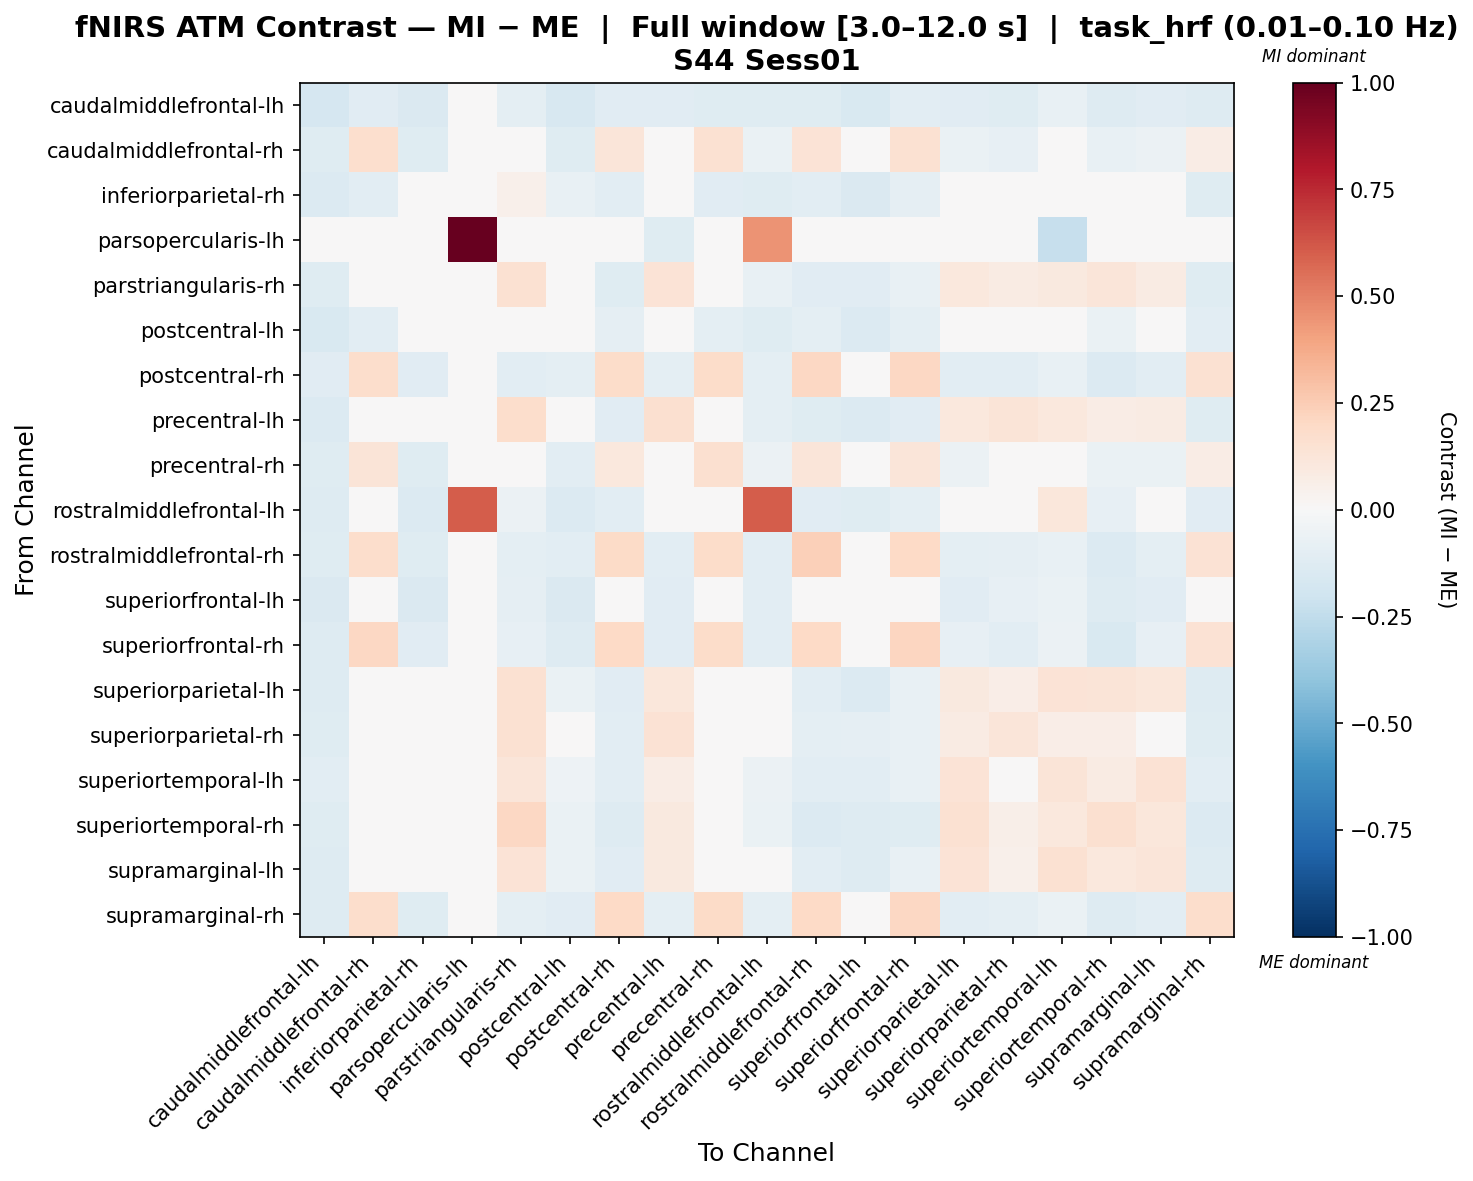

The table this chart was drawn from, first rows:
, caudalmiddlefrontal-lh, caudalmiddlefrontal-rh, inferiorparietal-rh, parsopercularis-lh, parstriangularis-rh, postcentral-lh, postcentral-rh, precentral-lh, precentral-rh, rostralmiddlefrontal-lh, rostralmiddlefrontal-rh, superiorfrontal-lh, superiorfrontal-rh, superiorparietal-lh, superiorparietal-rh, superiortemporal-lh, superiortemporal-rh, supramarginal-lh, supramarginal-rh
caudalmiddlefrontal-lh, -0.1676, -0.1127, -0.1441, 0.0, -0.0982, -0.1627, -0.1102, -0.1157, -0.12, -0.1208, -0.1191, -0.1509, -0.1057, -0.1127, -0.1225, -0.07407, -0.127, -0.1099, -0.1302
caudalmiddlefrontal-rh, -0.1205, 0.1689, -0.1179, 0.0, -0.04536, -0.1217, 0.1172, -0.04231, 0.1536, -0.06423, 0.1329, 0.01456, 0.1555, -0.06631, -0.08566, -0.0216, -0.07148, -0.06152, 0.07594
inferiorparietal-rh, -0.1386, -0.1026, -0.01049, 0.0, 0.05181, -0.0704, -0.1033, -0.01578, -0.1156, -0.1245, -0.1093, -0.1449, -0.08696, 0.01649, -0.0248, 0.01547, -0.01364, -0.001231, -0.1238
parsopercularis-lh, 0.0, 0.0, 0.0, 1.0, 0.0, 0.0, 0.0, -0.1174, 0.0, 0.4481, 0.0, 0.0, 0.0, 0.0, 0.0, -0.2285, 0.0, 0.0, 0.0
parstriangularis-rh, -0.1203, -0.01453, 0.02417, 0.0, 0.1523, -0.0471, -0.1222, 0.133, 0.001207, -0.07554, -0.1166, -0.1148, -0.07616, 0.109, 0.08302, 0.1001, 0.1239, 0.08278, -0.1222
postcentral-lh, -0.1526, -0.1044, -0.0346, 0.0, 0.01511, 0.03044, -0.08786, 0.01198, -0.09963, -0.1227, -0.0948, -0.1349, -0.0995, -0.01868, 0.01337, -0.01674, -0.0631, -0.03495, -0.1086
postcentral-rh, -0.1146, 0.1786, -0.1117, 0.0, -0.1031, -0.09991, 0.1873, -0.09745, 0.1824, -0.09741, 0.2064, 0.02903, 0.2099, -0.1017, -0.1031, -0.07738, -0.136, -0.1032, 0.1521
precentral-lh, -0.1361, -0.012, 0.008144, -0.02168, 0.1767, -0.000725, -0.1094, 0.1638, 0.01363, -0.09688, -0.1227, -0.1361, -0.1094, 0.1083, 0.1297, 0.1046, 0.07235, 0.08549, -0.1177
precentral-rh, -0.1211, 0.131, -0.1211, 0.0, -0.0278, -0.1087, 0.1064, -0.02541, 0.1594, -0.06151, 0.1174, 0.01814, 0.1217, -0.06071, -0.04953, -0.02674, -0.06275, -0.06326, 0.07472
rostralmiddlefrontal-lh, -0.129, -0.03518, -0.1405, 0.6057, -0.05633, -0.1399, -0.104, -0.02613, -0.04073, 0.6022, -0.111, -0.1221, -0.09571, -0.03934, -0.04212, 0.1125, -0.07993, -0.04743, -0.111
rostralmiddlefrontal-rh, -0.1208, 0.1789, -0.1179, 0.0, -0.09809, -0.1065, 0.1948, -0.108, 0.1814, -0.1037, 0.2359, 0.01639, 0.1996, -0.09679, -0.09156, -0.07403, -0.139, -0.09826, 0.1477
superiorfrontal-lh, -0.147, 0.01101, -0.1448, 0.0, -0.09182, -0.1434, 0.04624, -0.1119, 0.03121, -0.1072, 0.03421, -0.009464, 0.02695, -0.1142, -0.08581, -0.06819, -0.1275, -0.1115, 0.01089
superiorfrontal-rh, -0.1296, 0.205, -0.1109, 0.0, -0.07845, -0.1311, 0.2002, -0.1135, 0.1857, -0.1057, 0.1968, 0.0007435, 0.2167, -0.08282, -0.1028, -0.06152, -0.1507, -0.08573, 0.1477
superiorparietal-lh, -0.1272, -0.02462, 0.005048, 0.0, 0.1558, -0.06302, -0.1128, 0.1135, -0.003384, -0.03823, -0.1071, -0.136, -0.07297, 0.1014, 0.06476, 0.1351, 0.1279, 0.1109, -0.1291
superiorparietal-rh, -0.1211, -0.02765, -0.01534, 0.0, 0.1493, -0.01363, -0.1055, 0.1476, 0.01719, -0.02851, -0.09384, -0.0936, -0.07803, 0.08044, 0.1203, 0.06621, 0.06656, 0.0479, -0.1182
superiortemporal-lh, -0.1034, 0.002618, 0.004273, -0.02476, 0.1187, -0.05198, -0.1034, 0.0764, -0.00708, -0.05504, -0.1034, -0.1034, -0.07512, 0.1405, 0.039, 0.127, 0.08153, 0.1409, -0.1034
superiortemporal-rh, -0.1244, -0.01851, 0.03413, 0.0, 0.2033, -0.06483, -0.1283, 0.09785, 0.00397, -0.06723, -0.1347, -0.1308, -0.1206, 0.149, 0.05651, 0.1065, 0.1574, 0.1153, -0.1347
supramarginal-lh, -0.1261, -0.009407, -0.001621, 0.0, 0.1369, -0.0698, -0.1126, 0.0981, -0.00915, -0.0444, -0.1067, -0.1293, -0.07341, 0.1405, 0.05151, 0.1555, 0.1082, 0.1199, -0.1281
supramarginal-rh, -0.1271, 0.1762, -0.1246, 0.0, -0.09404, -0.1109, 0.1998, -0.095, 0.189, -0.09557, 0.1986, 0.02377, 0.2072, -0.1083, -0.1013, -0.07007, -0.1317, -0.1082, 0.1721
